Labelled photos from "dataset", an image-classification folder in Assmam13/asma. The possible labels are: Byzantine, islamique, Medieval, Modern, numide, punique, romaine.

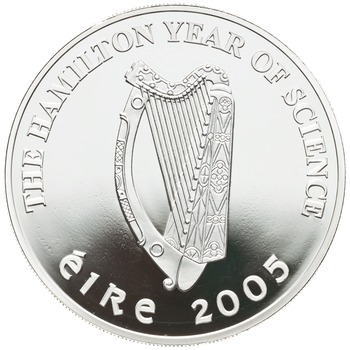
Label: Modern

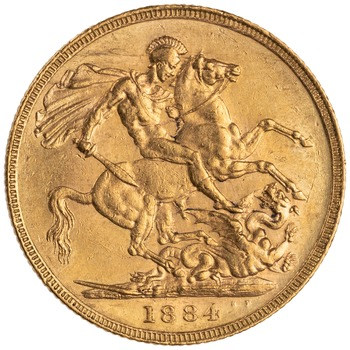
Label: islamique

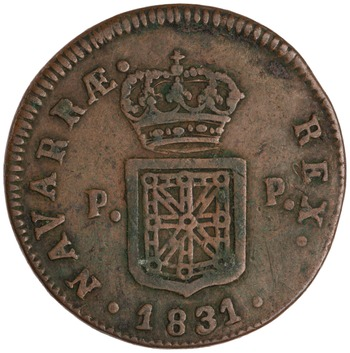
Label: romaine

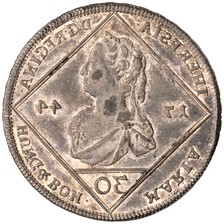
Label: numide

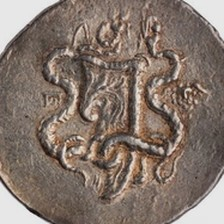
Label: Byzantine

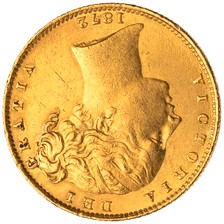
Label: punique
